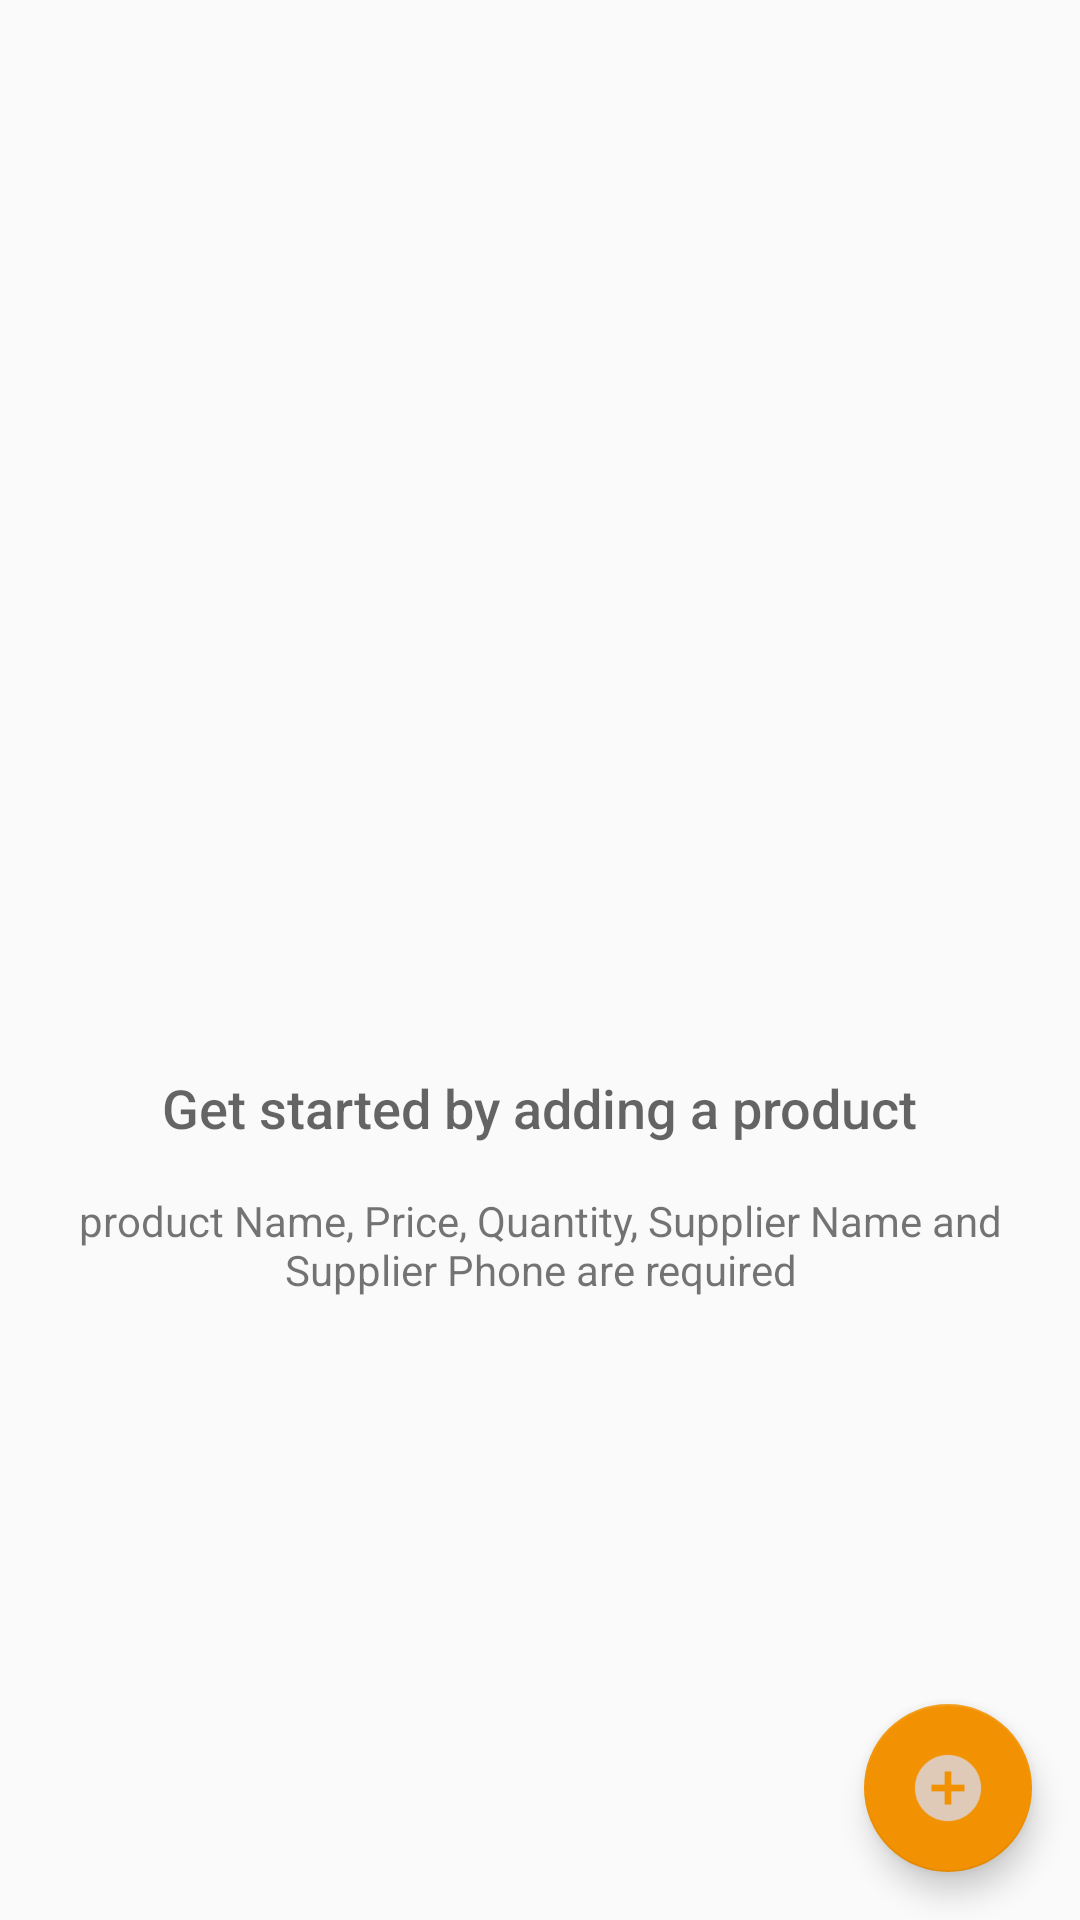

Here is an Android app screen rendered from its layout file. Give the layout XML and the strings, colors and styles it references.
<!-- AndroidManifest.xml: application theme AppTheme -->
<!-- res/layout/activity_main.xml -->
<?xml version="1.0" encoding="utf-8"?>
<RelativeLayout
    xmlns:android="http://schemas.android.com/apk/res/android"
    xmlns:tools="http://schemas.android.com/tools"
    android:layout_width="match_parent"
    android:layout_height="match_parent"
    tools:context=".MainActivity">

    <ListView
        android:id="@+id/list"
        android:layout_width="match_parent"
        android:layout_height="match_parent"/>

    
    <RelativeLayout
        android:id="@+id/empty_view"
        android:layout_width="wrap_content"
        android:layout_height="wrap_content"
        android:layout_centerInParent="true">

        <ImageView
            android:id="@+id/empty_shelter_image"
            android:layout_width="250dp"
            android:layout_height="150dp"
            android:layout_centerHorizontal="true"
            android:src="@drawable/store"
            android:scaleType="fitXY"
            />

        <TextView
            android:id="@+id/empty_title_text"
            android:layout_width="wrap_content"
            android:layout_height="wrap_content"
            android:layout_below="@+id/empty_shelter_image"
            android:layout_centerHorizontal="true"
            android:fontFamily="sans-serif-medium"
            android:paddingTop="16dp"
            android:text="@string/empty_view_subtitle_text"
            android:textAppearance="?android:textAppearanceMedium"/>
        <TextView
            android:layout_width="match_parent"
            android:layout_height="wrap_content"
            android:layout_below="@+id/empty_title_text"
            android:gravity="center"
            android:layout_margin="16dp"
            android:text="@string/product_name_price_quantity_supplier_name_and_supplier_phone_are_required"/>
    </RelativeLayout>

    <android.support.design.widget.FloatingActionButton
        android:id="@+id/fab"
        android:layout_width="wrap_content"
        android:layout_height="wrap_content"
        android:layout_alignParentBottom="true"
        android:layout_alignParentRight="true"
        android:layout_margin="@dimen/fab_margin"
        android:src="@drawable/ic_add_product"/>
</RelativeLayout>
<!-- resources referenced by this layout -->
<resources>
  <dimen name="fab_margin">16dp</dimen>
  <!-- drawable ic_add_product: png bitmap (drawable-hdpi, 869 bytes) -->
  <string name="empty_view_subtitle_text">Get started by adding a product</string>
  <string name="product_name_price_quantity_supplier_name_and_supplier_phone_are_required">product Name, Price, Quantity, Supplier Name and Supplier Phone are required</string>
  <style name="AppTheme" parent="Theme.AppCompat.Light.DarkActionBar">
          
          <item name="colorPrimary">@color/colorPrimary</item>
          <item name="colorPrimaryDark">@color/colorPrimaryDark</item>
          <item name="colorAccent">@color/colorAccent</item>
      </style>
  <color name="colorPrimary">#361703</color>
  <color name="colorPrimaryDark">#9e6528</color>
  <color name="colorAccent">#f29202</color>
</resources>
